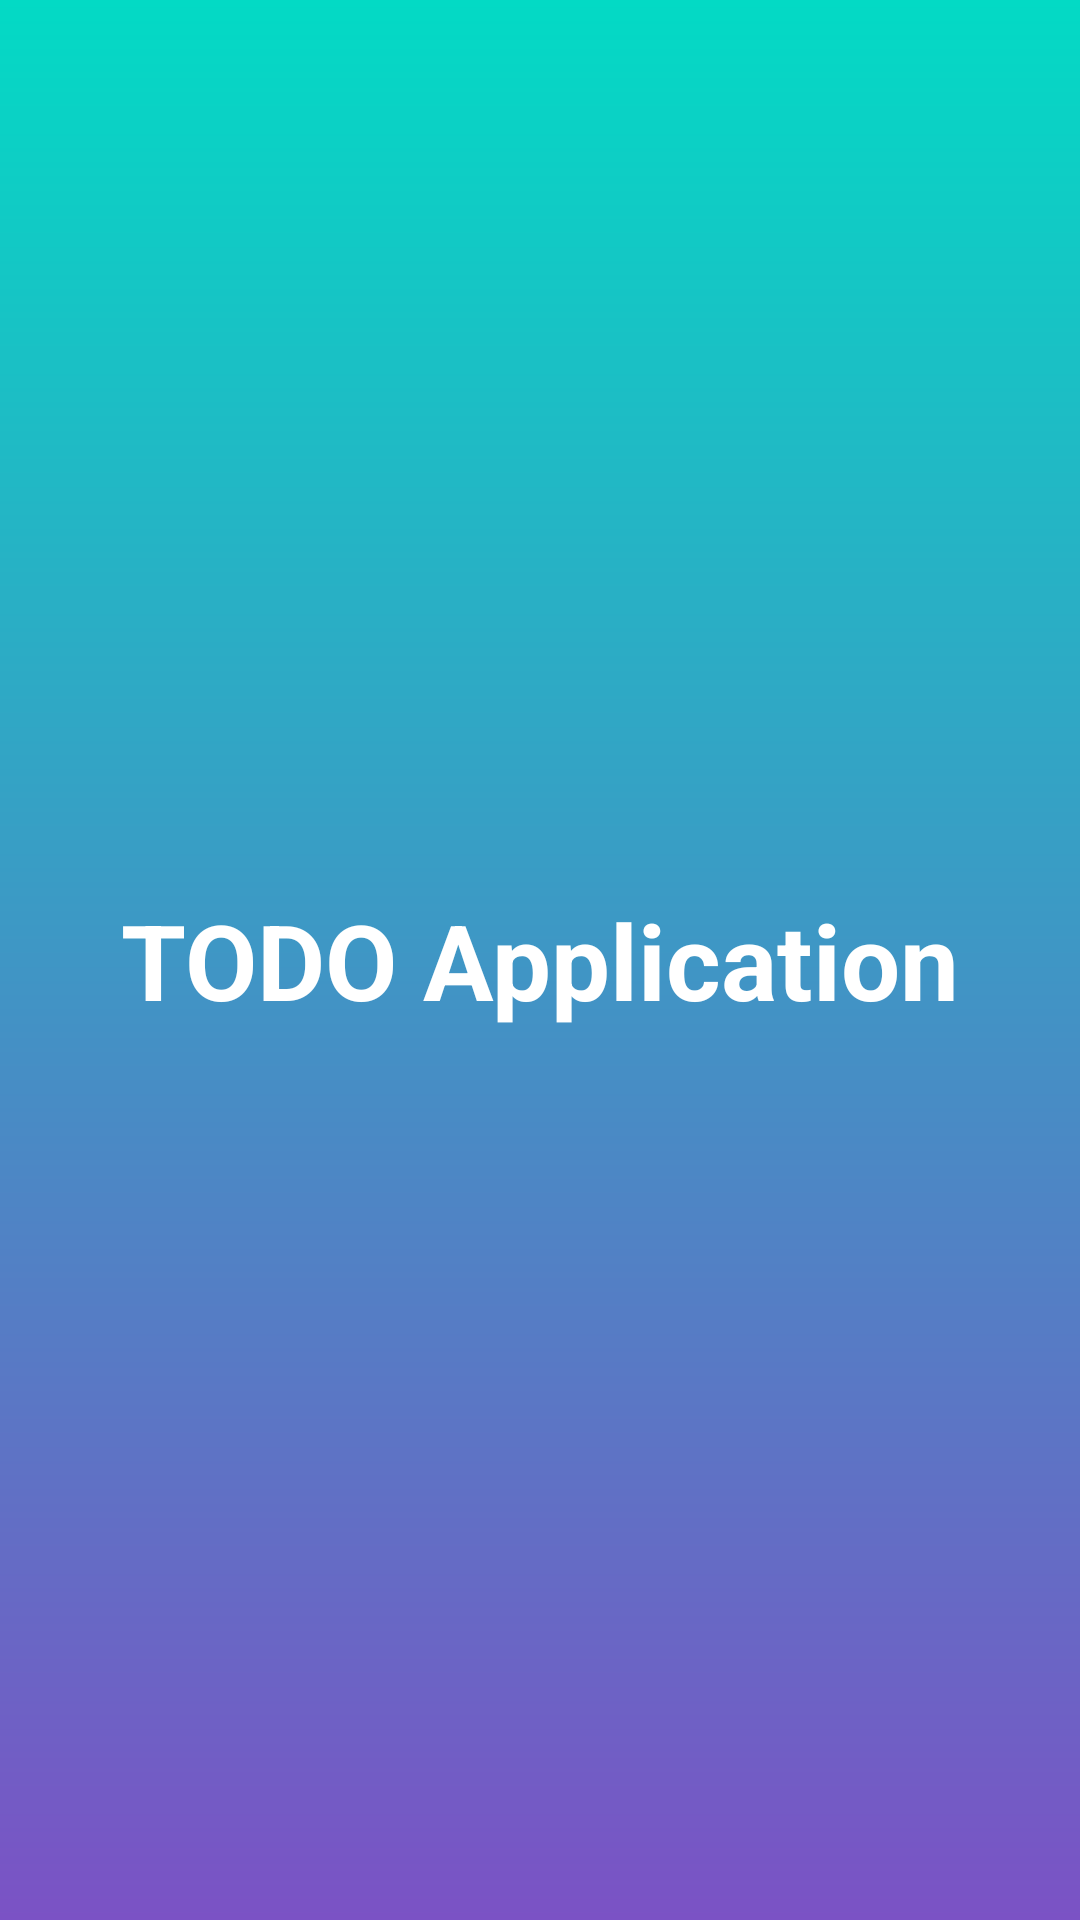

Reconstruct the res/layout file that produces this screen, plus the resources it refers to.
<!-- AndroidManifest.xml: application theme AppTheme -->
<!-- res/layout/activity_splash.xml -->
<?xml version="1.0" encoding="utf-8"?>
<androidx.constraintlayout.widget.ConstraintLayout xmlns:android="http://schemas.android.com/apk/res/android"
    xmlns:app="http://schemas.android.com/apk/res-auto"
    xmlns:tools="http://schemas.android.com/tools"
    android:layout_width="match_parent"
    android:layout_height="match_parent"
    android:background="@drawable/shape_splash_background"
    tools:context=".view.activity.SplashActivity">

    <TextView
        android:layout_width="wrap_content"
        android:layout_height="wrap_content"
        android:text="@string/app_name"
        android:textColor="@color/colorWhite"
        android:textSize="@dimen/text_thirty_five_sp"
        android:textStyle="bold"
        app:layout_constraintBottom_toBottomOf="parent"
        app:layout_constraintLeft_toLeftOf="parent"
        app:layout_constraintRight_toRightOf="parent"
        app:layout_constraintTop_toTopOf="parent" />
</androidx.constraintlayout.widget.ConstraintLayout>
<!-- resources referenced by this layout -->
<resources>
  <color name="colorWhite">#ffffff</color>
  <dimen name="text_thirty_five_sp">35sp</dimen>
  <!-- drawable shape_splash_background (drawable) -->
  <?xml version="1.0" encoding="utf-8"?>
  <shape xmlns:android="http://schemas.android.com/apk/res/android"
      android:shape="rectangle">
      <gradient
          android:angle="270"
          android:endColor="@color/blue"
          android:startColor="@color/LightGreen" />
  </shape>
  <string name="app_name">TODO Application</string>
  <style name="AppTheme" parent="Theme.AppCompat.Light.NoActionBar">
          
          <item name="colorPrimary">@color/LightGreen</item>
          <item name="colorPrimaryDark">@color/LightGreen</item>
          <item name="colorAccent">@color/colorAccent</item>
      </style>
  <color name="blue">#7B52C5</color>
  <color name="LightGreen">#03DAC5</color>
  <color name="colorAccent">#FF9800</color>
</resources>
